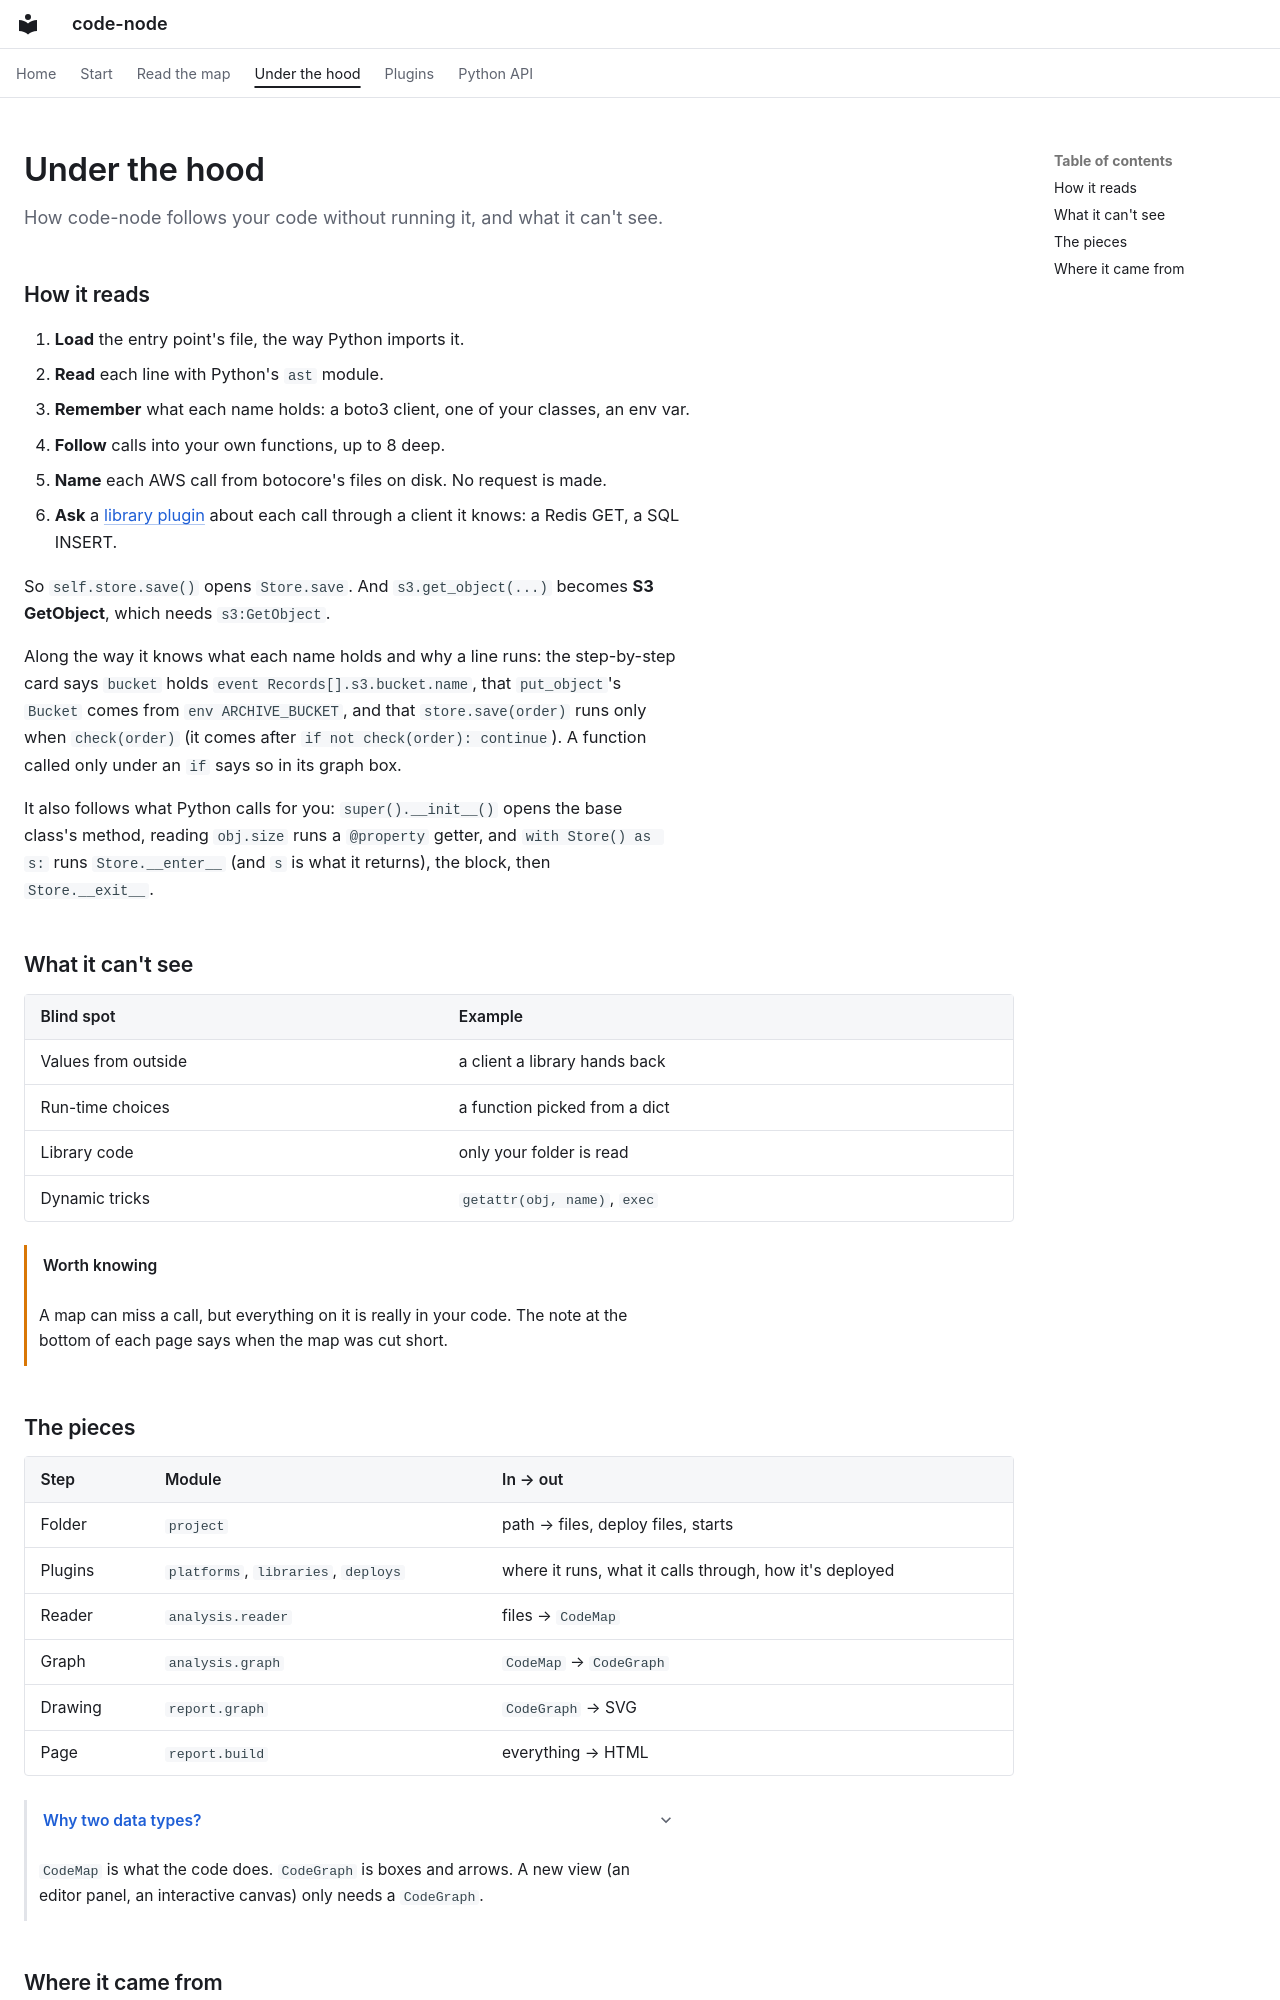

repository: utkarsh5026/code-node · page: how-it-works.html · generator: mkdocs

# Under the hood

How code-node follows your code without running it, and what it can't see.
{ .gist }

## How it reads { #reader }

1. **Load** the entry point's file, the way Python imports it.
2. **Read** each line with Python's `ast` module.
3. **Remember** what each name holds: a boto3 client, one of your classes, an env var.
4. **Follow** calls into your own functions, up to 8 deep.
5. **Name** each AWS call from botocore's files on disk. No request is made.
6. **Ask** a [library plugin](plugins.md) about each call through a client it knows: a Redis GET, a SQL INSERT.

So `self.store.save()` opens `Store.save`. And `s3.get_object(...)` becomes **S3 GetObject**, which needs
`s3:GetObject`.

Along the way it knows what each name holds and why a line runs: the step-by-step card says `bucket` holds
`event Records[].s3.bucket.name`, that `put_object`'s `Bucket` comes from `env ARCHIVE_BUCKET`, and that
`store.save(order)` runs only when `check(order)` (it comes after `if not check(order): continue`). A function called
only under an `if` says so in its graph box.

It also follows what Python calls for you: `super().__init__()` opens the base class's method, reading `obj.size`
runs a `@property` getter, and `with Store() as s:` runs `Store.__enter__` (and `s` is what it returns), the block,
then `Store.__exit__`.

## What it can't see { #limits }

| Blind spot | Example |
| --- | --- |
| Values from outside | a client a library hands back |
| Run-time choices | a function picked from a dict |
| Library code | only your folder is read |
| Dynamic tricks | `getattr(obj, name)`, `exec` |

!!! tip "Worth knowing"
    A map can miss a call, but everything on it is really in your code. The note at the bottom of each page says
    when the map was cut short.
